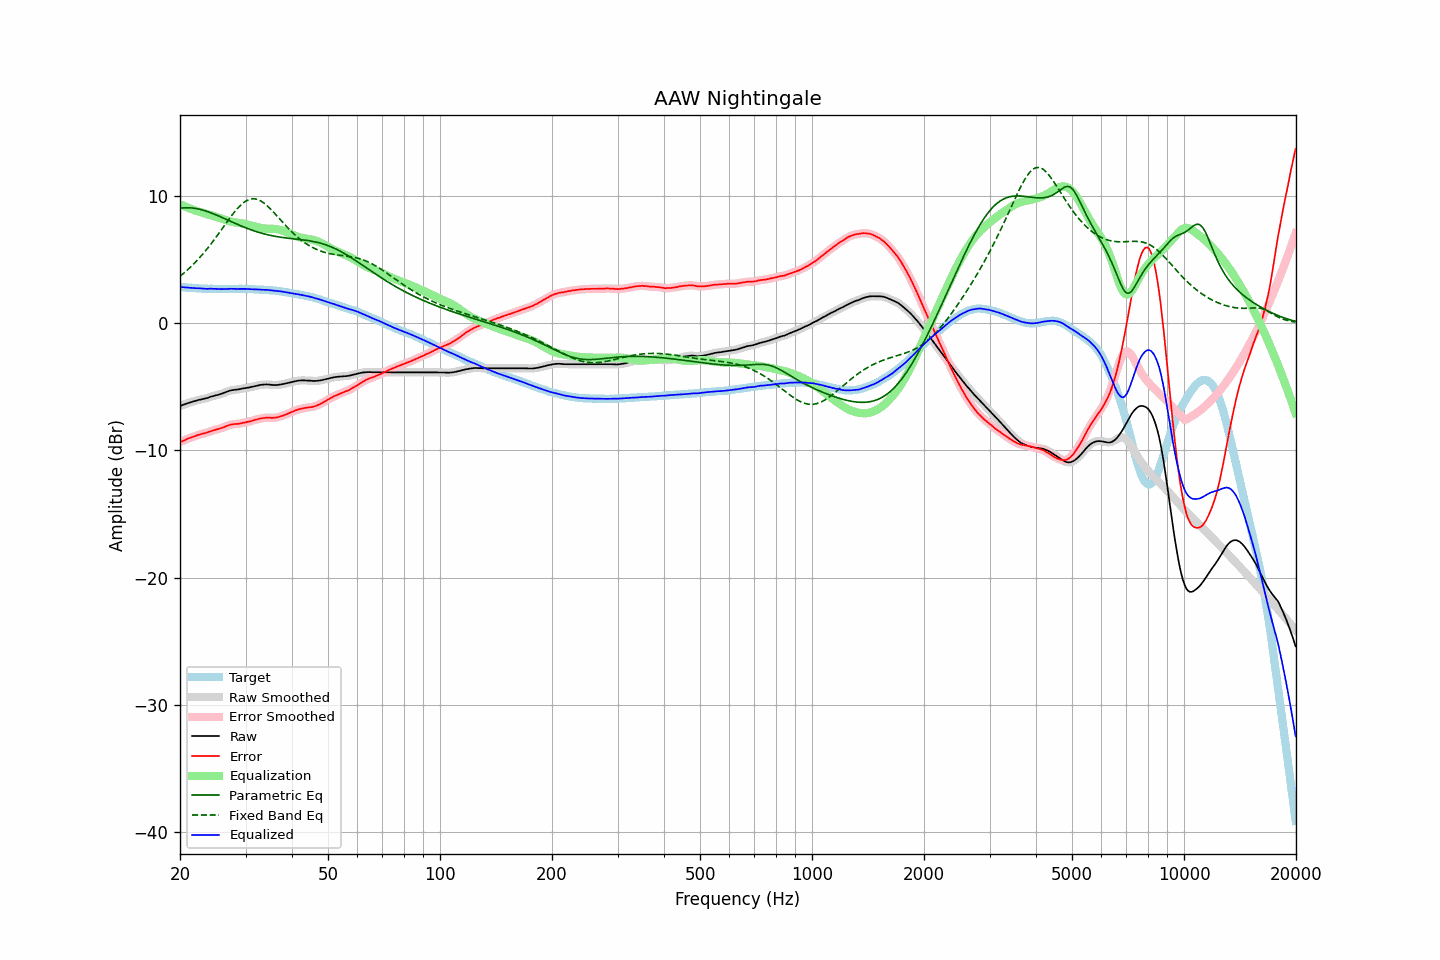

The file beside this chart, header and first rows:
frequency, raw, error, smoothed, error_smoothed, equalization, parametric_eq, fixed_band_eq, equalized_raw, equalized_smoothed, target
20.00, -6.50, -9.35, -6.50, -9.36, 9.36, 9.04, 3.70, 2.86, 2.86, 2.85
20.20, -6.46, -9.30, -6.46, -9.30, 9.30, 9.06, 3.80, 2.84, 2.84, 2.84
20.40, -6.41, -9.24, -6.41, -9.24, 9.24, 9.07, 3.90, 2.83, 2.83, 2.83
20.61, -6.37, -9.19, -6.37, -9.19, 9.19, 9.08, 4.01, 2.81, 2.82, 2.82
20.81, -6.32, -9.12, -6.32, -9.13, 9.13, 9.08, 4.12, 2.81, 2.81, 2.80
21.02, -6.28, -9.07, -6.28, -9.08, 9.08, 9.08, 4.23, 2.80, 2.80, 2.79
21.23, -6.24, -9.02, -6.24, -9.03, 9.03, 9.08, 4.35, 2.79, 2.79, 2.78
21.44, -6.20, -8.99, -6.20, -8.98, 8.98, 9.07, 4.47, 2.78, 2.78, 2.79
21.66, -6.16, -8.93, -6.16, -8.94, 8.93, 9.06, 4.60, 2.77, 2.77, 2.77
21.87, -6.12, -8.89, -6.12, -8.89, 8.89, 9.04, 4.72, 2.77, 2.76, 2.77
22.09, -6.09, -8.84, -6.09, -8.84, 8.84, 9.02, 4.85, 2.75, 2.76, 2.75
22.31, -6.05, -8.79, -6.05, -8.80, 8.80, 8.99, 4.99, 2.75, 2.75, 2.74
22.54, -6.02, -8.75, -6.02, -8.76, 8.77, 8.97, 5.13, 2.74, 2.74, 2.73
22.76, -5.99, -8.72, -5.99, -8.72, 8.73, 8.94, 5.27, 2.74, 2.73, 2.73
22.99, -5.97, -8.69, -5.97, -8.69, 8.69, 8.90, 5.41, 2.72, 2.72, 2.72
23.22, -5.94, -8.65, -5.94, -8.66, 8.65, 8.87, 5.56, 2.71, 2.71, 2.71
23.45, -5.91, -8.63, -5.91, -8.63, 8.62, 8.83, 5.71, 2.71, 2.70, 2.72
23.69, -5.88, -8.59, -5.87, -8.58, 8.58, 8.78, 5.87, 2.70, 2.71, 2.71
23.92, -5.83, -8.53, -5.83, -8.54, 8.54, 8.74, 6.03, 2.71, 2.71, 2.70
24.16, -5.78, -8.49, -5.79, -8.50, 8.50, 8.69, 6.19, 2.72, 2.71, 2.71
24.40, -5.75, -8.46, -5.75, -8.46, 8.46, 8.65, 6.35, 2.71, 2.72, 2.71
24.65, -5.72, -8.42, -5.72, -8.42, 8.43, 8.59, 6.52, 2.70, 2.71, 2.70
24.89, -5.68, -8.38, -5.68, -8.38, 8.39, 8.54, 6.69, 2.71, 2.70, 2.70
25.14, -5.65, -8.34, -5.65, -8.35, 8.35, 8.49, 6.86, 2.70, 2.70, 2.69
25.39, -5.62, -8.31, -5.62, -8.31, 8.31, 8.44, 7.04, 2.69, 2.69, 2.69
25.65, -5.58, -8.27, -5.58, -8.27, 8.27, 8.38, 7.21, 2.69, 2.69, 2.69
25.91, -5.54, -8.23, -5.54, -8.23, 8.22, 8.33, 7.39, 2.68, 2.68, 2.69
26.16, -5.49, -8.19, -5.49, -8.19, 8.18, 8.27, 7.57, 2.69, 2.69, 2.70
26.43, -5.44, -8.13, -5.44, -8.14, 8.13, 8.21, 7.75, 2.69, 2.69, 2.69
26.69, -5.39, -8.08, -5.39, -8.09, 8.09, 8.16, 7.92, 2.70, 2.70, 2.69
26.96, -5.35, -8.04, -5.35, -8.04, 8.05, 8.10, 8.10, 2.70, 2.70, 2.69
27.23, -5.30, -7.99, -5.31, -8.00, 8.01, 8.04, 8.27, 2.71, 2.71, 2.69
27.50, -5.27, -7.96, -5.27, -7.97, 7.98, 7.98, 8.44, 2.71, 2.71, 2.69
27.77, -5.25, -7.95, -5.25, -7.94, 7.96, 7.93, 8.60, 2.71, 2.71, 2.70
28.05, -5.23, -7.92, -5.23, -7.93, 7.93, 7.87, 8.76, 2.70, 2.70, 2.69
28.33, -5.22, -7.92, -5.22, -7.92, 7.92, 7.82, 8.92, 2.70, 2.70, 2.70
28.62, -5.21, -7.91, -5.20, -7.91, 7.90, 7.76, 9.06, 2.69, 2.69, 2.70
28.90, -5.18, -7.89, -5.18, -7.89, 7.88, 7.71, 9.19, 2.70, 2.70, 2.71
29.19, -5.16, -7.87, -5.16, -7.87, 7.86, 7.65, 9.32, 2.70, 2.70, 2.71
29.48, -5.13, -7.83, -5.13, -7.84, 7.84, 7.60, 9.43, 2.71, 2.71, 2.70
29.78, -5.11, -7.81, -5.11, -7.81, 7.82, 7.55, 9.53, 2.71, 2.71, 2.70
30.08, -5.09, -7.79, -5.09, -7.79, 7.79, 7.50, 9.61, 2.70, 2.70, 2.70
30.38, -5.07, -7.75, -5.07, -7.76, 7.76, 7.45, 9.68, 2.69, 2.69, 2.68
30.68, -5.05, -7.73, -5.05, -7.73, 7.73, 7.40, 9.73, 2.68, 2.68, 2.68
30.99, -5.02, -7.70, -5.02, -7.70, 7.70, 7.36, 9.76, 2.68, 2.68, 2.68
31.30, -4.99, -7.67, -4.99, -7.67, 7.66, 7.31, 9.78, 2.67, 2.67, 2.68
31.61, -4.96, -7.63, -4.96, -7.63, 7.63, 7.27, 9.78, 2.67, 2.67, 2.67
31.93, -4.93, -7.58, -4.93, -7.59, 7.59, 7.22, 9.77, 2.66, 2.66, 2.65
32.24, -4.90, -7.56, -4.90, -7.56, 7.56, 7.18, 9.74, 2.66, 2.66, 2.66
32.57, -4.88, -7.52, -4.88, -7.52, 7.53, 7.14, 9.69, 2.65, 2.65, 2.64
32.89, -4.85, -7.49, -4.85, -7.50, 7.50, 7.11, 9.63, 2.65, 2.64, 2.64
33.22, -4.84, -7.47, -4.84, -7.47, 7.47, 7.07, 9.55, 2.63, 2.63, 2.63
33.55, -4.82, -7.45, -4.82, -7.45, 7.45, 7.04, 9.47, 2.63, 2.63, 2.63
33.89, -4.82, -7.44, -4.82, -7.44, 7.44, 7.00, 9.37, 2.62, 2.63, 2.62
34.23, -4.81, -7.41, -4.81, -7.42, 7.44, 6.97, 9.26, 2.63, 2.62, 2.60
34.57, -4.82, -7.42, -4.82, -7.42, 7.43, 6.94, 9.14, 2.61, 2.61, 2.60
34.92, -4.83, -7.41, -4.83, -7.43, 7.43, 6.91, 9.02, 2.60, 2.60, 2.58
35.27, -4.85, -7.45, -4.85, -7.44, 7.43, 6.89, 8.89, 2.58, 2.58, 2.60
35.62, -4.86, -7.43, -4.86, -7.44, 7.43, 6.86, 8.76, 2.56, 2.57, 2.57
35.97, -4.86, -7.43, -4.86, -7.43, 7.42, 6.84, 8.62, 2.56, 2.55, 2.57
... 635 more rows
